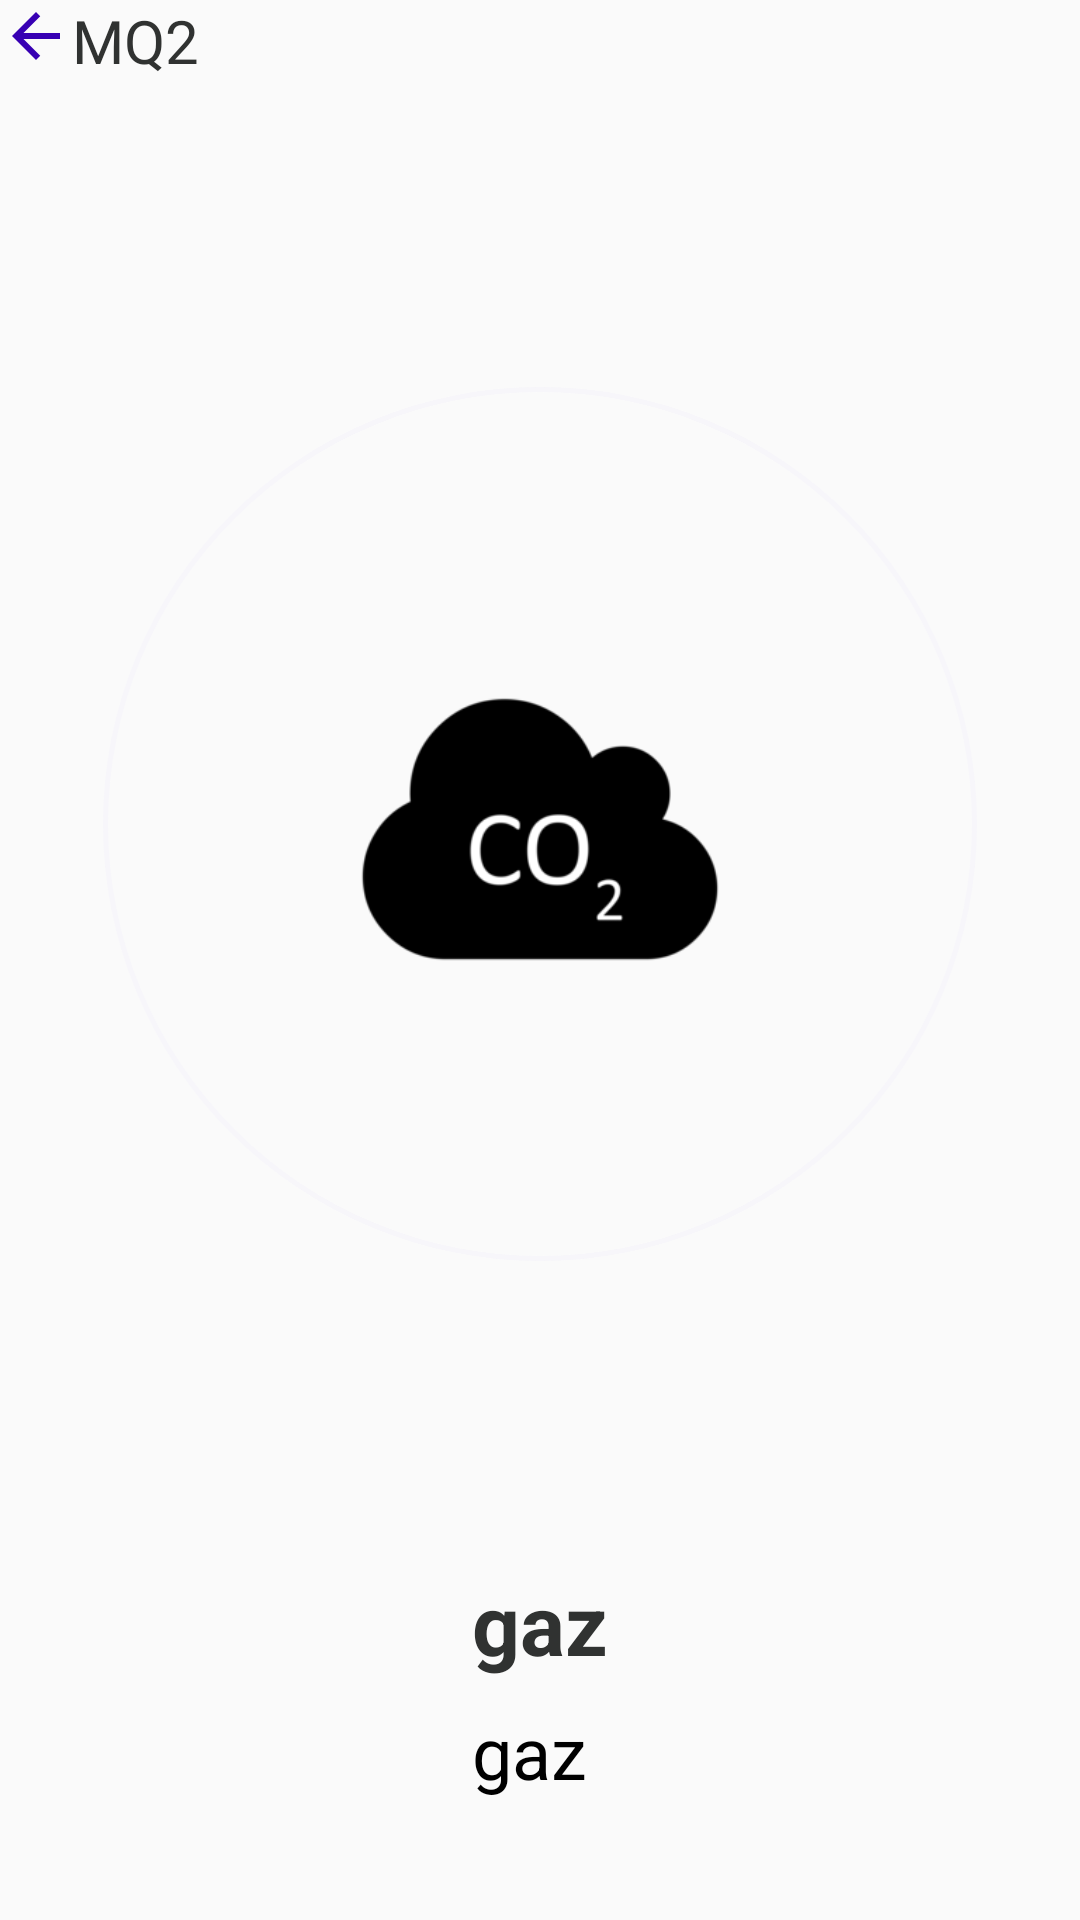

Android layout source for this screen:
<!-- AndroidManifest.xml: application theme AppTheme -->
<!-- res/layout/activity_mq2__control.xml -->
<?xml version="1.0" encoding="utf-8"?>
<androidx.constraintlayout.widget.ConstraintLayout xmlns:android="http://schemas.android.com/apk/res/android"
    xmlns:app="http://schemas.android.com/apk/res-auto"
    xmlns:tools="http://schemas.android.com/tools"
    android:layout_width="match_parent"
    android:layout_height="match_parent"
    tools:context=".Mq2_ControlActivity">
    <LinearLayout
        android:id="@+id/linearLayout"
        android:layout_width="match_parent"
        android:layout_height="wrap_content"
        android:orientation="horizontal"
        app:layout_constraintEnd_toEndOf="parent"
        app:layout_constraintStart_toStartOf="parent"
        app:layout_constraintTop_toTopOf="parent">



        <ImageButton
            android:id="@+id/retaman1"
            android:layout_width="wrap_content"
            android:layout_height="wrap_content"
            android:background="@drawable/ic_arrow_back_black_24dp" />
        <TextView
            android:id="@+id/sub_titleTextView"
            android:layout_width="wrap_content"
            android:layout_height="wrap_content"
            android:layout_gravity="center_horizontal"

            android:fontFamily="@font/poppins_bold"
            android:text="MQ2"
            android:textColor="@color/black_500"
            android:textSize="20sp" />



    </LinearLayout>

    <ProgressBar
        android:id="@+id/gasProgressBar"
        style="?android:attr/progressBarStyleHorizontal"
        android:layout_width="match_parent"
        android:layout_height="0dp"
        android:background="@drawable/ic_circular"
        android:indeterminate="false"
        android:max="800"
        android:progressDrawable="@drawable/ic_circular_progress_bar"
        app:layout_constraintBottom_toTopOf="@+id/linearLayout2"
        app:layout_constraintEnd_toEndOf="parent"
        app:layout_constraintHorizontal_bias="0.0"
        app:layout_constraintStart_toStartOf="parent"
        app:layout_constraintTop_toBottomOf="@+id/linearLayout" />

    <LinearLayout
        android:layout_width="wrap_content"
        android:layout_height="wrap_content"
        android:orientation="horizontal"
        app:layout_constraintBottom_toBottomOf="@+id/gasProgressBar"
        app:layout_constraintEnd_toEndOf="parent"
        app:layout_constraintStart_toStartOf="parent"
        app:layout_constraintTop_toBottomOf="@+id/linearLayout"
        tools:ignore="UseCompoundDrawables">

        <ImageView
            android:layout_width="120dp"
            android:layout_height="120dp"
            android:src="@drawable/mq"

            />
    </LinearLayout>

    <LinearLayout
        android:id="@+id/linearLayout2"
        android:layout_width="wrap_content"
        android:layout_height="wrap_content"
        android:layout_marginBottom="40dp"
        android:orientation="vertical"
        app:layout_constraintBottom_toBottomOf="parent"
        app:layout_constraintEnd_toEndOf="parent"
        app:layout_constraintStart_toStartOf="parent">

        <TextView
            android:id="@+id/gasTextView"
            android:layout_width="match_parent"
            android:layout_height="wrap_content"
            android:layout_marginBottom="8dp"
            android:gravity="center"
            android:text="gaz"
            android:textSize="28sp"
            android:textColor="@color/black_500"
            android:textStyle="bold" />

        <TextView
            android:id="@+id/titlegasTextView"
            android:layout_width="match_parent"
            android:layout_height="wrap_content"
            android:text="gaz"
            android:textColor="@color/black_700"
            android:textSize="24sp" />
    </LinearLayout>

</androidx.constraintlayout.widget.ConstraintLayout>
<!-- resources referenced by this layout -->
<resources>
  <color name="black_500">#303231</color>
  <color name="black_700">#FF000000</color>
  <!-- drawable ic_arrow_back_black_24dp (drawable) -->
  <vector android:height="24dp" android:tint="@color/colorPrimaryDark"
      android:viewportHeight="24.0" android:viewportWidth="24.0"
      android:width="24dp" xmlns:android="http://schemas.android.com/apk/res/android">
      <path android:fillColor="#FF000000" android:pathData="M20,11H7.83l5.59,-5.59L12,4l-8,8 8,8 1.41,-1.41L7.83,13H20v-2z"/>
  </vector>
  <!-- drawable ic_circular (drawable) -->
  <?xml version="1.0" encoding="utf-8"?>
  <shape
      xmlns:android="http://schemas.android.com/apk/res/android"
      android:shape="ring"
      android:innerRadiusRatio="2.5"
      android:thickness="1.8dp"
      android:useLevel="false">
  
      <solid android:color="#F7F6FA" />
  
  </shape>
  <!-- drawable ic_circular_progress_bar (drawable) -->
  <?xml version="1.0" encoding="utf-8"?>
  <rotate xmlns:android="http://schemas.android.com/apk/res/android"
      android:fromDegrees="90"
      android:toDegrees="90">
      <shape
          android:innerRadiusRatio="2.5"
          android:shape="ring"
          android:thickness="1.8dp"
          android:useLevel="true">
  
          <gradient
              android:angle="270"
              android:endColor="#0D47A1"
              android:startColor="#01579B"
              android:type="linear"
              android:useLevel="false" />
      </shape>
  </rotate>
  <!-- drawable mq: png bitmap (drawable, 5478 bytes) -->
  <style name="AppTheme" parent="Theme.AppCompat.Light.NoActionBar">
          
          <item name="colorPrimary">@color/colorPrimary</item>
          <item name="colorPrimaryDark">@color/colorPrimaryDark</item>
          <item name="colorAccent">@color/colorAccent</item>
  
      </style>
  <color name="colorPrimaryDark">#3700B3</color>
  <color name="colorPrimary">#6200EE</color>
  <color name="colorAccent">#03DAC5</color>
</resources>
